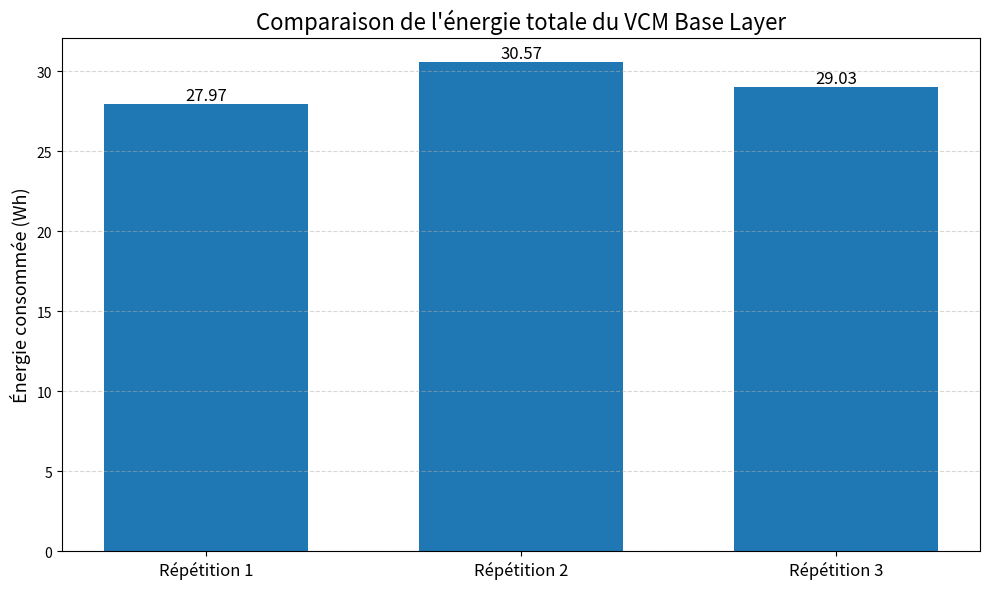
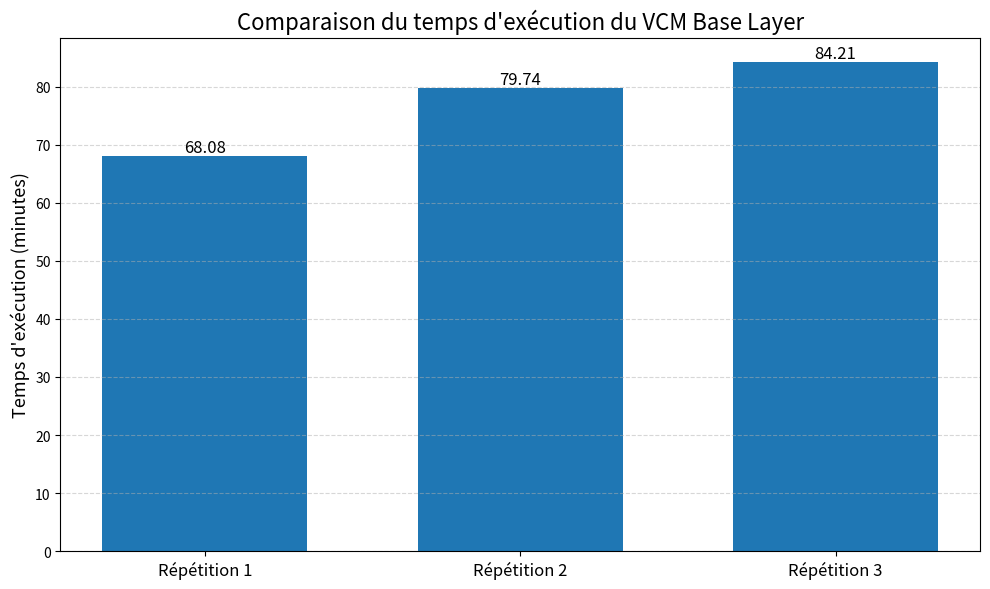
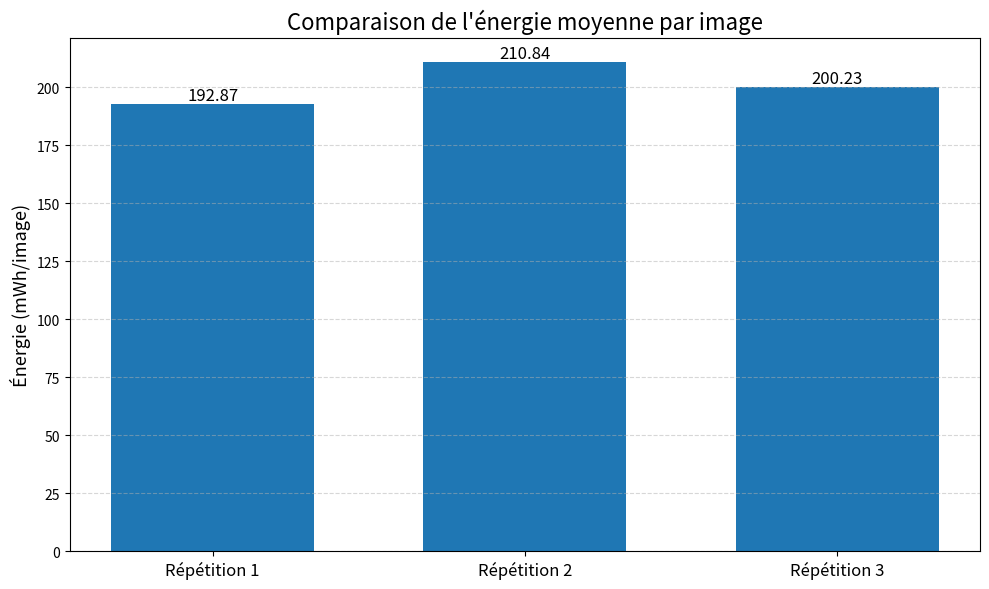

Write Python code to recreate these figures, in order.

import matplotlib.pyplot as plt
import numpy as np
from pathlib import Path

# Résultats des 3 répétitions de l'expérience VCM
repetitions = ["Répétition 1", "Répétition 2", "Répétition 3"]

# Énergie totale en Wh
energie = [27.9656, 30.5719, 29.0335]

# Temps d'exécution en secondes, converti en minutes
temps = [4084.75 / 60, 4784.44 / 60, 5052.86 / 60]

# Énergie par image en mWh/image
energie_image = [192.8661, 210.8405, 200.2308]

# Dossier de sauvegarde
output_dir = Path("energy_results/vcm_base/courbes")
output_dir.mkdir(parents=True, exist_ok=True)


def afficher_courbe(valeurs, titre, ylabel, nom_fichier):
    plt.figure(figsize=(10, 6))

    x = np.arange(len(repetitions))

    barres = plt.bar(x, valeurs, width=0.65)

    plt.xticks(x, repetitions, fontsize=12)
    plt.ylabel(ylabel, fontsize=13)
    plt.title(titre, fontsize=16)
    plt.grid(axis="y", linestyle="--", alpha=0.5)

    # Afficher les valeurs au-dessus des barres
    for barre in barres:
        hauteur = barre.get_height()
        plt.text(
            barre.get_x() + barre.get_width() / 2,
            hauteur,
            f"{hauteur:.2f}",
            ha="center",
            va="bottom",
            fontsize=12
        )

    plt.tight_layout()
    plt.savefig(output_dir / nom_fichier, dpi=300)
    plt.show()


# 1. Comparaison de l'énergie totale
afficher_courbe(
    energie,
    "Comparaison de l'énergie totale du VCM Base Layer",
    "Énergie consommée (Wh)",
    "energie_totale.png"
)

# 2. Comparaison du temps d'exécution
afficher_courbe(
    temps,
    "Comparaison du temps d'exécution du VCM Base Layer",
    "Temps d'exécution (minutes)",
    "temps_execution.png"
)

# 3. Comparaison de l'énergie par image
afficher_courbe(
    energie_image,
    "Comparaison de l'énergie moyenne par image",
    "Énergie (mWh/image)",
    "energie_par_image.png"
)

print("\nLes 3 graphiques ont été enregistrés dans :", output_dir)
